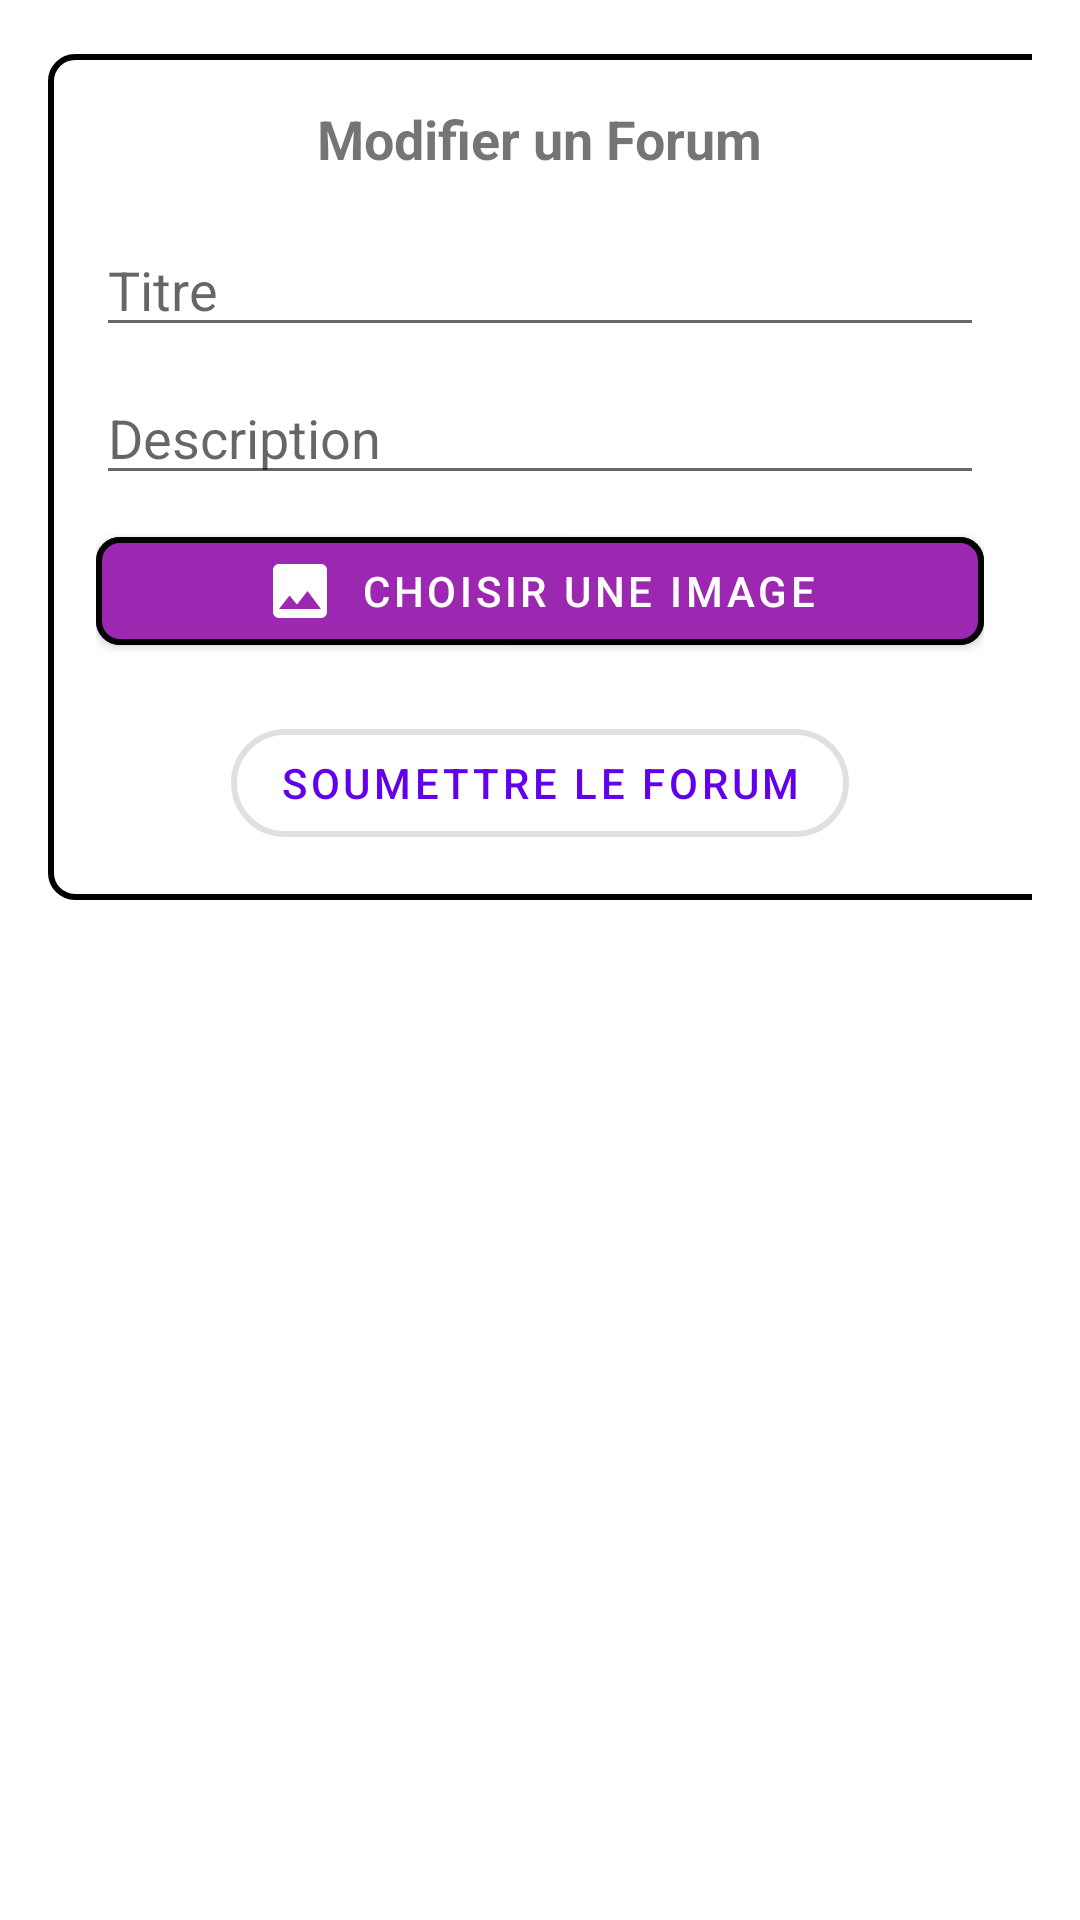

Write the Android layout XML for this screen, with the resource values it uses.
<!-- AndroidManifest.xml: application theme Theme.BottomNavBar -->
<!-- res/layout/activity_forum_update.xml -->
<?xml version="1.0" encoding="utf-8"?>
<RelativeLayout
    xmlns:android="http://schemas.android.com/apk/res/android"
    xmlns:app="http://schemas.android.com/apk/res-auto"
    android:layout_width="match_parent"
    android:layout_height="match_parent"
    android:padding="16dp">
    



    
    <FrameLayout
        android:layout_width="match_parent"
        android:layout_height="wrap_content"
        android:layout_centerInParent="true">

        <View
            android:layout_width="370dp"
            android:layout_height="282dp"
            android:background="@drawable/rounded_border" />

        <ScrollView
            android:layout_width="match_parent"
            android:layout_height="604dp"
            android:padding="16dp">

            <LinearLayout
                android:layout_width="match_parent"
                android:layout_height="wrap_content"
                android:orientation="vertical">

                <TextView
                    android:layout_width="wrap_content"
                    android:layout_height="wrap_content"
                    android:layout_gravity="center"
                    android:layout_marginBottom="16dp"
                    android:text="Modifier un Forum"
                    android:textSize="18sp"
                    android:textStyle="bold" />

                <EditText
                    android:id="@+id/titleEditText"
                    android:layout_width="match_parent"
                    android:layout_height="wrap_content"
                    android:layout_marginBottom="8dp"
                    android:hint="Titre"
                    android:inputType="textCapSentences" />

                <EditText
                    android:id="@+id/descriptionEditText"
                    android:layout_width="match_parent"
                    android:layout_height="wrap_content"
                    android:layout_marginBottom="8dp"
                    android:hint="Description"
                    android:inputType="textMultiLine" />

                <com.google.android.material.button.MaterialButton
                    android:id="@+id/chooseImageButton"
                    android:layout_width="match_parent"
                    android:layout_height="wrap_content"
                    android:layout_marginBottom="16dp"
                    android:text="Choisir une image"
                    app:icon="@drawable/baseline_insert_photo_24"
                    android:backgroundTint="@color/purple"
                    app:iconGravity="textStart"
                    app:cornerRadius="8dp"
                    app:strokeWidth="2dp"
                    android:onClick="onChooseImageClick"/>



                <com.google.android.material.button.MaterialButton
                    android:id="@+id/updateForumButton"
                    android:layout_width="wrap_content"
                    android:layout_height="wrap_content"
                    android:layout_gravity="center"
                    android:text="Soumettre le Forum"
                    style="@style/Widget.MaterialComponents.Button.OutlinedButton"
                    app:cornerRadius="20dp"
                    app:strokeWidth="2dp"
                    />

            </LinearLayout>
        </ScrollView>

    </FrameLayout>

</RelativeLayout>
<!-- resources referenced by this layout -->
<resources>
  <color name="purple">#9C27B0</color>
  <!-- drawable baseline_insert_photo_24 (drawable) -->
  <vector android:height="24dp" android:tint="#0AC4EE"
      android:viewportHeight="24" android:viewportWidth="24"
      android:width="24dp" xmlns:android="http://schemas.android.com/apk/res/android">
      <path android:fillColor="@android:color/white" android:pathData="M21,19V5c0,-1.1 -0.9,-2 -2,-2H5c-1.1,0 -2,0.9 -2,2v14c0,1.1 0.9,2 2,2h14c1.1,0 2,-0.9 2,-2zM8.5,13.5l2.5,3.01L14.5,12l4.5,6H5l3.5,-4.5z"/>
  </vector>
  <!-- drawable rounded_border (drawable) -->
  <?xml version="1.0" encoding="utf-8"?>
  <shape xmlns:android="http://schemas.android.com/apk/res/android">
      <corners android:radius="8dp"/>
      <stroke android:color="#000000" android:width="2dp"/>
  </shape>
  <style name="Theme.BottomNavBar" parent="Base.Theme.BottomNavBar" />
  <style name="Base.Theme.BottomNavBar" parent="Theme.MaterialComponents.Light">
          
          
      </style>
</resources>
